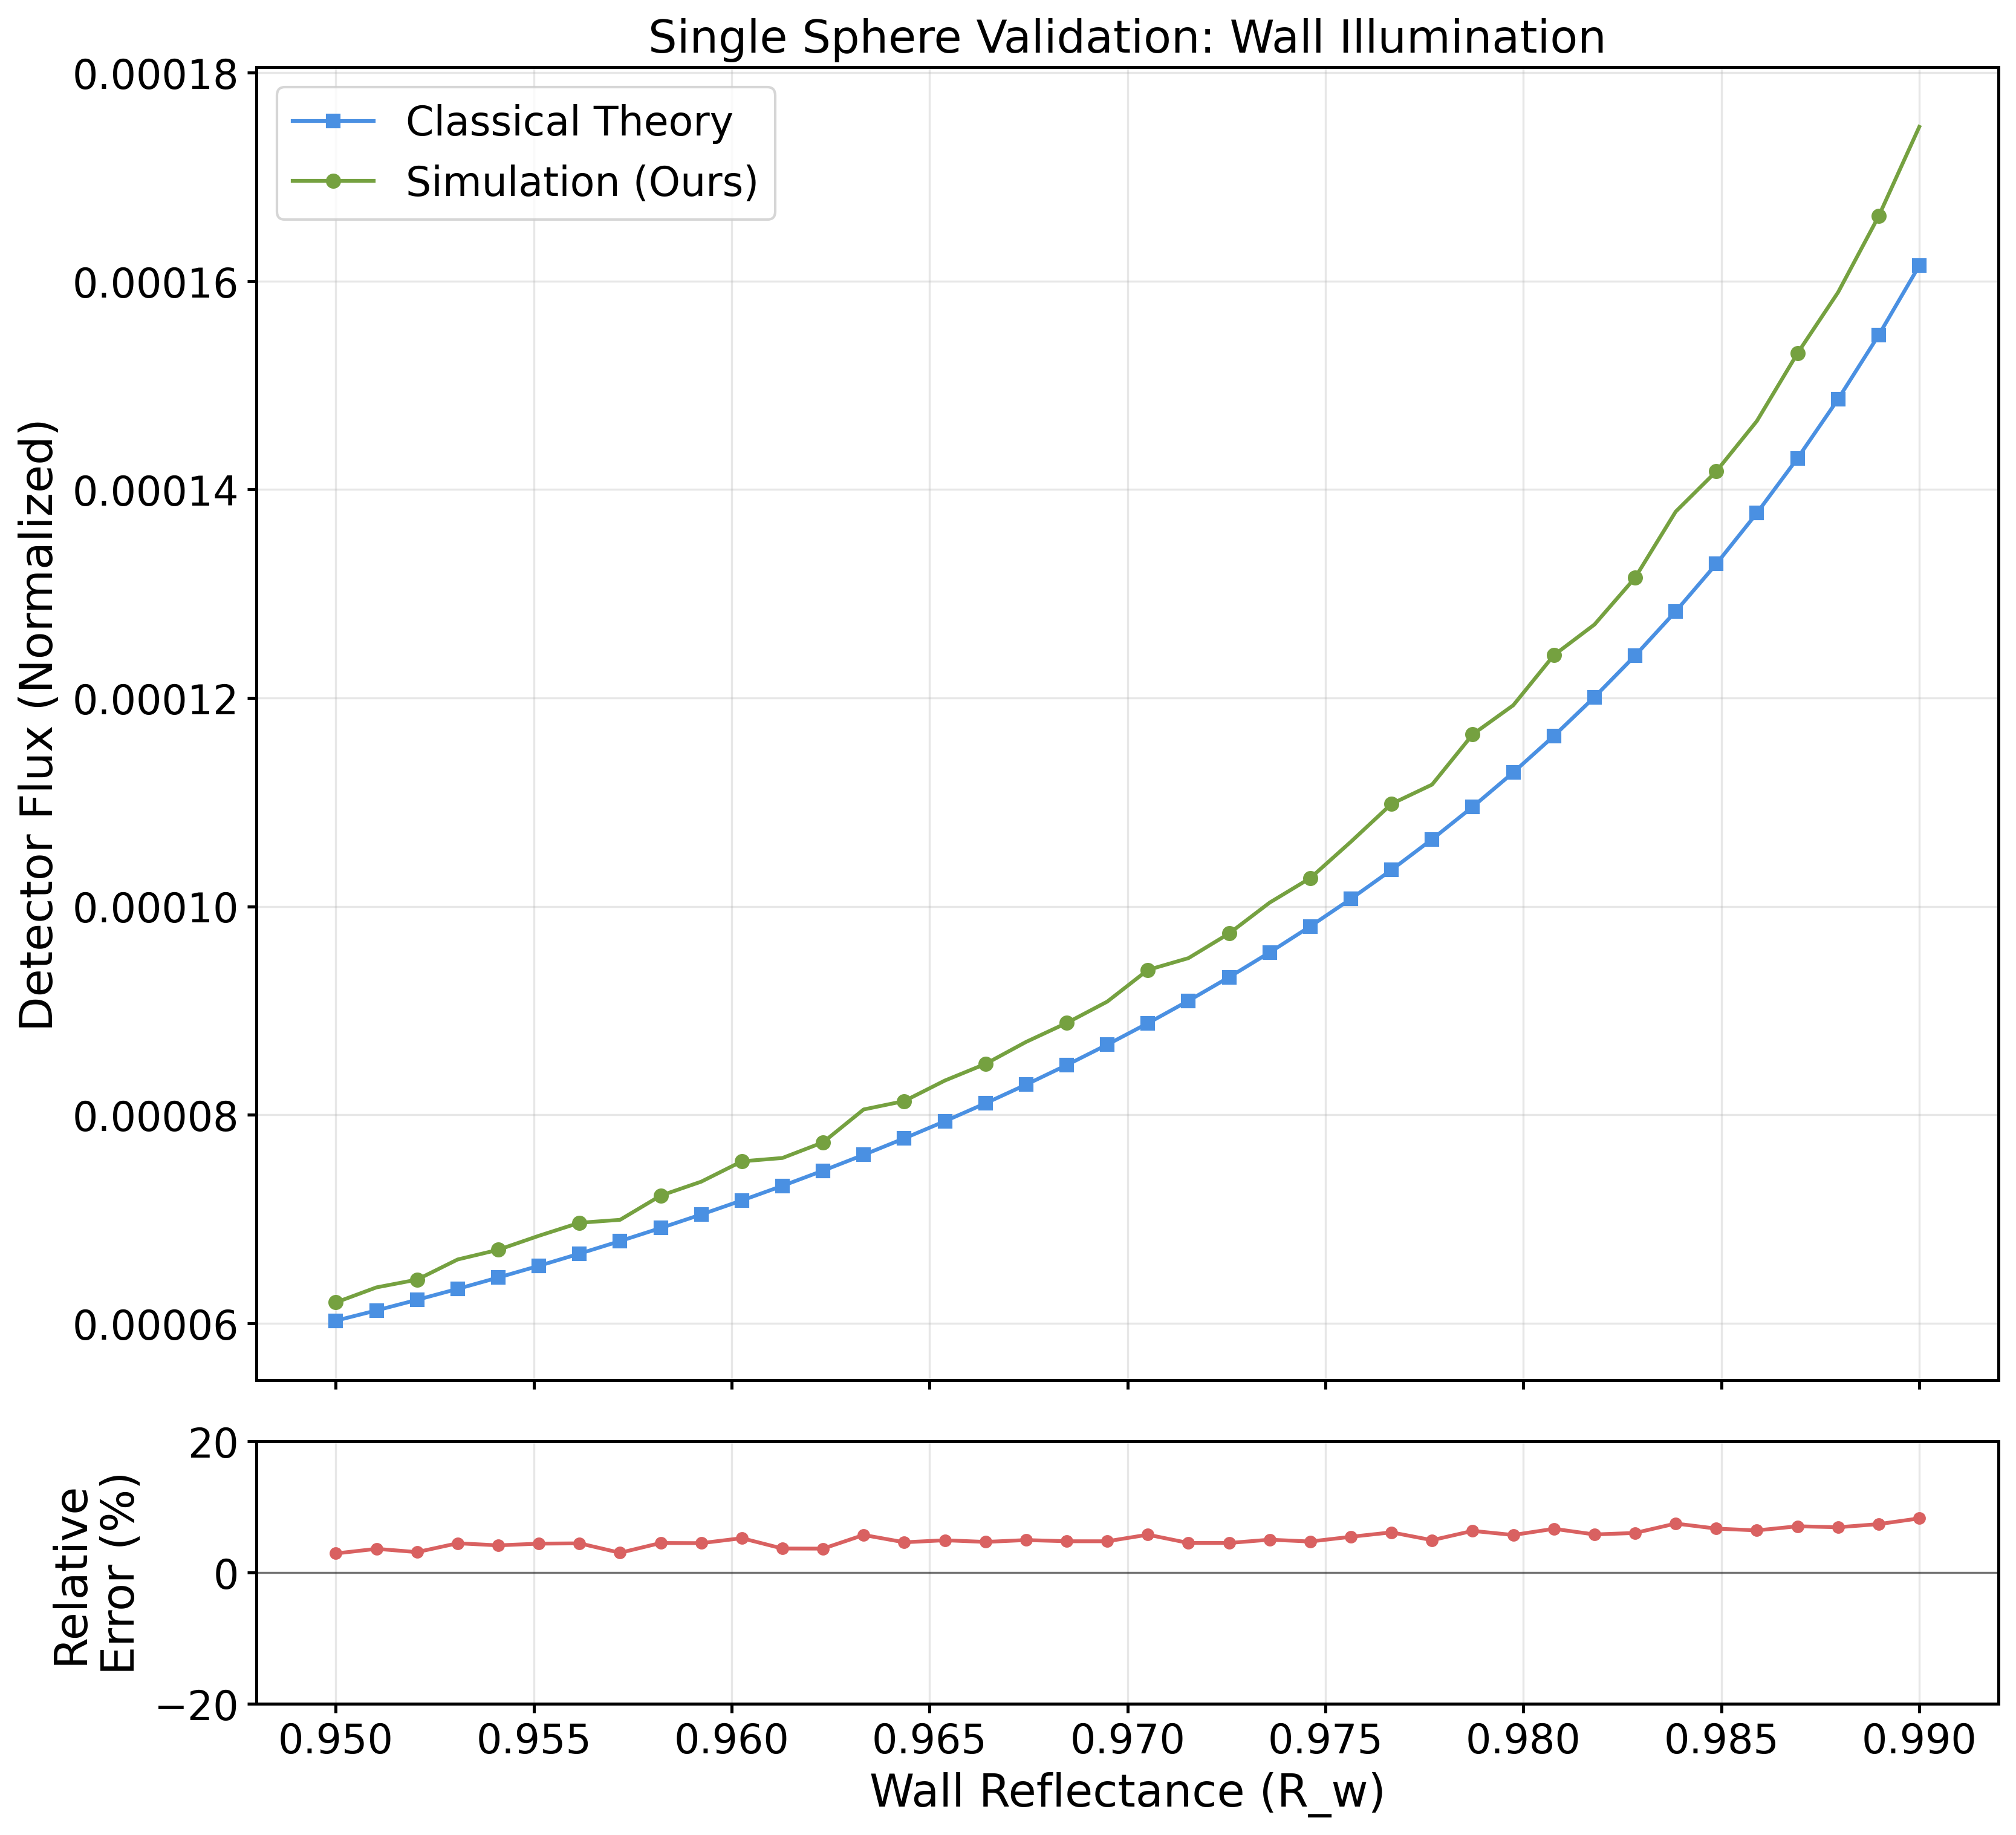

The file beside this chart, header and first rows:
wall_reflectance, simulation_flux_mean, simulation_flux_std, theory_flux, relative_error_%
0.95, 6.198184493473729e-05, 9.461257906280125e-07, 6.0231569862956506e-05, 2.906
0.951, 6.342493268953503e-05, 9.861155240525448e-07, 6.12158060146954e-05, 3.609
0.9521, 6.416971302120918e-05, 1.5544780142182594e-06, 6.223268299592648e-05, 3.113
0.9531, 6.610446429727065e-05, 1.0988108921612665e-06, 6.328391403665872e-05, 4.457
0.9541, 6.70357297944749e-05, 5.553482124060496e-07, 6.43713342488368e-05, 4.139
0.9551, 6.837762494133337e-05, 1.2322581798666914e-06, 6.549671201095968e-05, 4.399
0.9562, 6.962734701093015e-05, 1.241577144118676e-06, 6.666220791215642e-05, 4.448
0.9572, 6.991101697876714e-05, 4.638970577626933e-07, 6.786986319937473e-05, 3.007
0.9582, 7.223266150795331e-05, 1.4774023444911487e-06, 6.912208166010098e-05, 4.5
0.9592, 7.357421101828199e-05, 2.995916198744362e-07, 7.042145319858239e-05, 4.477
0.9603, 7.552511045763567e-05, 1.1719770856371472e-06, 7.177053247374961e-05, 5.231
0.9613, 7.58464578086881e-05, 5.685799438465141e-07, 7.317239358490421e-05, 3.654
0.9623, 7.734642400871315e-05, 7.047210778208414e-07, 7.463002311245396e-05, 3.64
0.9633, 8.050219180634646e-05, 8.436415976348334e-07, 7.614690637575796e-05, 5.72
0.9644, 8.130776552106666e-05, 7.799483802013357e-07, 7.772682511650937e-05, 4.607
0.9654, 8.327655873060617e-05, 9.299001944050578e-07, 7.937359648309308e-05, 4.917
0.9664, 8.487305040426844e-05, 1.0658369939142404e-06, 8.109175939543595e-05, 4.663
0.9674, 8.6984187776497e-05, 1.2865803638263729e-06, 8.288584605751633e-05, 4.945
0.9685, 8.879983524356383e-05, 1.3318006705736554e-06, 8.476111409201528e-05, 4.765
0.9695, 9.085353716325126e-05, 6.613481038696452e-07, 8.67233178320642e-05, 4.763
0.9705, 9.389441541409525e-05, 1.0958520835999703e-06, 8.877840158378887e-05, 5.763
0.9715, 9.502730542866341e-05, 9.809797605211252e-07, 9.093337638664518e-05, 4.502
0.9726, 9.73911498396208e-05, 9.682579787291388e-07, 9.31954372537466e-05, 4.502
0.9736, 0.0001004, 1.2669695389208666e-06, 9.557291130348779e-05, 5.003
0.9746, 0.0001027, 9.908549852080586e-07, 9.807501176238597e-05, 4.723
0.9756, 0.0001062, 8.136776108235293e-07, 0.0001007, 5.444
0.9767, 0.0001098, 1.259683787537381e-06, 0.0001035, 6.118
0.9777, 0.0001117, 6.968967397543217e-07, 0.0001064, 4.929
0.9787, 0.0001165, 8.256742507566308e-07, 0.0001095, 6.345
0.9797, 0.0001193, 7.520502545517608e-07, 0.0001128, 5.716
0.9808, 0.0001241, 9.649267263929215e-07, 0.0001164, 6.662
0.9818, 0.000127, 1.029924344567493e-06, 0.0001201, 5.799
0.9828, 0.0001315, 1.4591002730691638e-06, 0.0001241, 6.027
0.9838, 0.0001379, 7.87771803459013e-07, 0.0001283, 7.46
0.9849, 0.0001417, 1.1600860252127803e-06, 0.0001329, 6.69
0.9859, 0.0001466, 1.7722222955446219e-06, 0.0001377, 6.415
0.9869, 0.0001531, 5.131392764114751e-07, 0.000143, 7.047
0.9879, 0.0001589, 9.917027451459858e-07, 0.0001487, 6.897
0.989, 0.0001662, 2.9016121927755557e-07, 0.0001548, 7.376
0.99, 0.0001748, 6.516522887879192e-07, 0.0001615, 8.248
